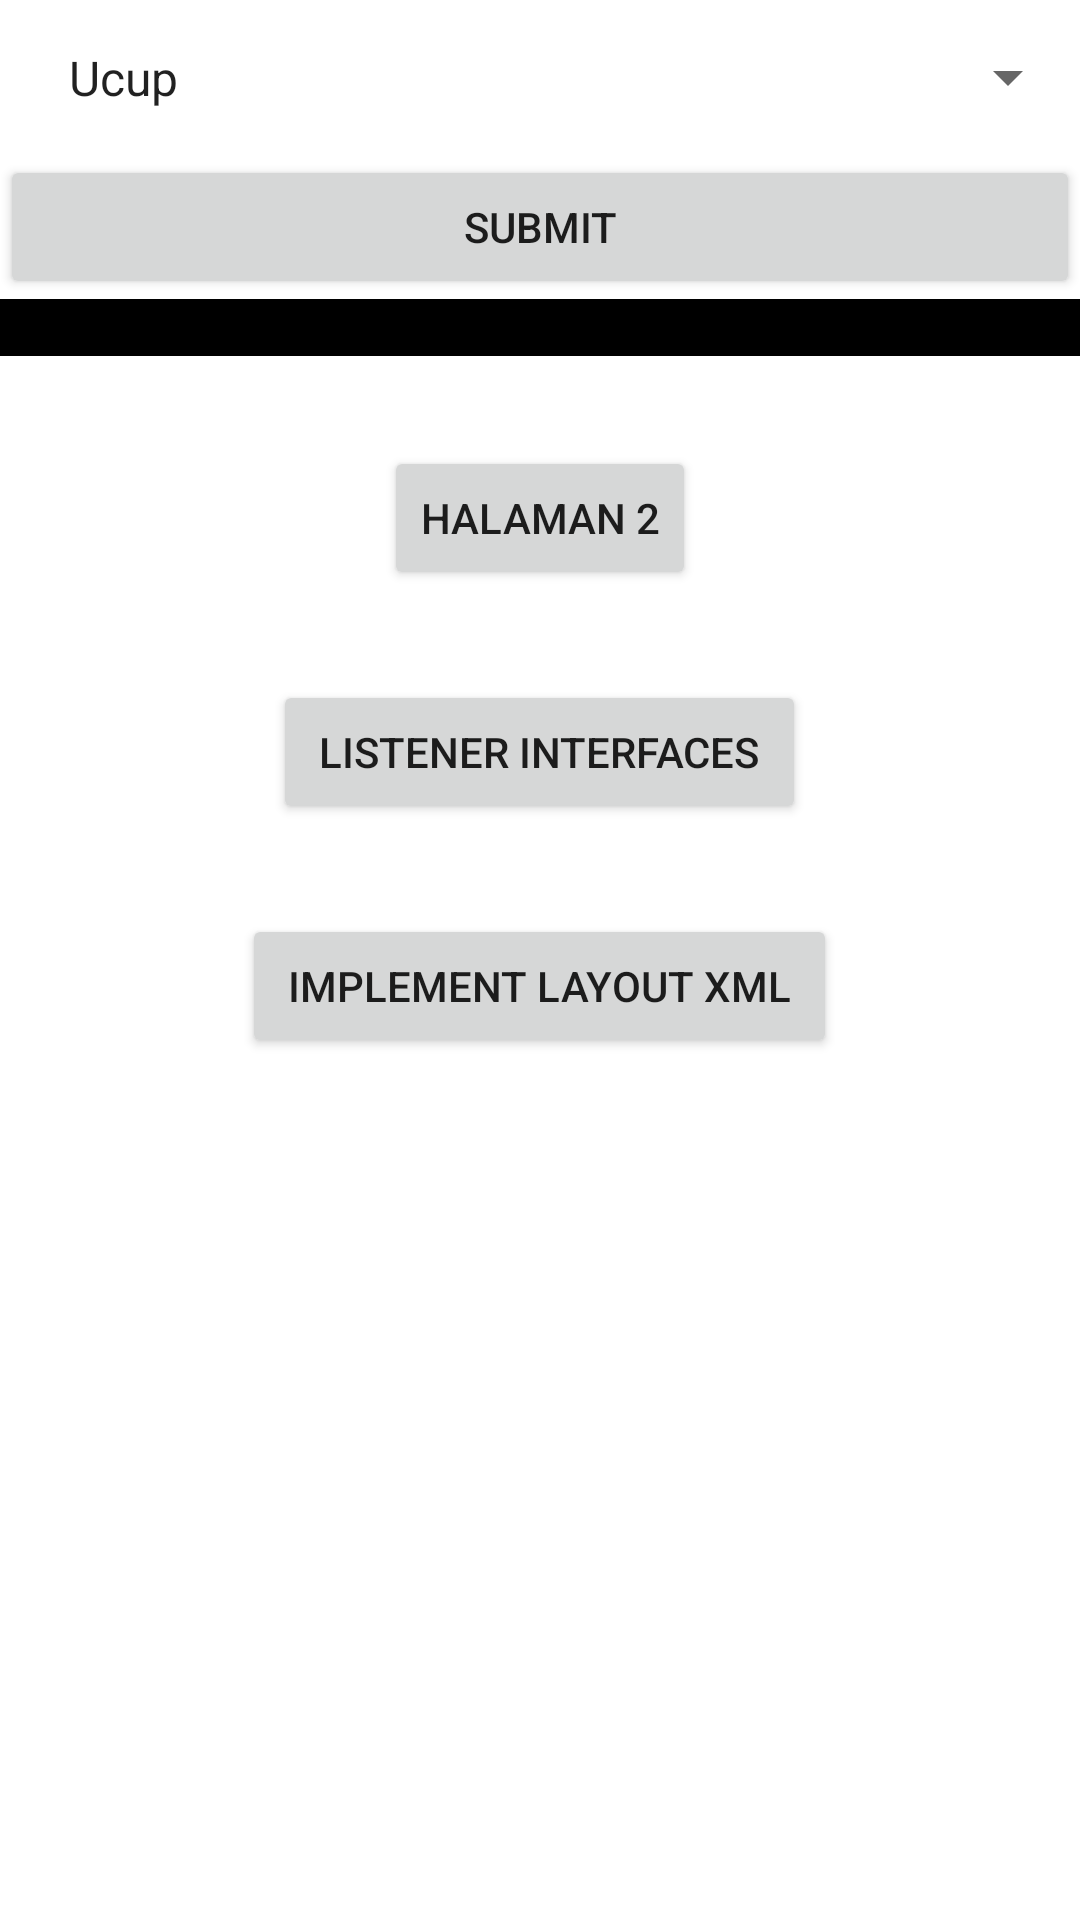

This screen was rendered from an Android layout file. Write that file and the resources it references.
<!-- AndroidManifest.xml: application theme Theme.KebutUts -->
<!-- res/layout/activity_main.xml -->
<?xml version="1.0" encoding="utf-8"?>
<LinearLayout xmlns:android="http://schemas.android.com/apk/res/android"
    xmlns:app="http://schemas.android.com/apk/res-auto"
    xmlns:tools="http://schemas.android.com/tools"
    android:layout_width="match_parent"
    android:layout_height="match_parent"
    tools:context=".MainActivity"
    android:orientation="vertical">

    <Spinner
        android:layout_width="match_parent"
        android:layout_height="wrap_content"
        android:id="@+id/listItem"
        android:entries="@array/nama"
        android:padding="15dp">

    </Spinner>

    <Button
        android:id="@+id/submit"
        android:layout_width="match_parent"
        android:layout_height="wrap_content"
        android:text="Submit"/>
    <TextView
        android:id="@+id/data_nama"
        android:layout_width="match_parent"
        android:layout_height="wrap_content"
        android:textColor="@color/white"
        android:background="@color/black"
        android:gravity="center"/>

    <Button
        android:id="@+id/btnpindah"
        android:layout_width="wrap_content"
        android:layout_height="wrap_content"
        android:layout_gravity="center"
        android:layout_marginTop="30dp"
        android:text="Halaman 2"/>

    <Button
        android:id="@+id/btn_listener_interfaces"
        android:layout_width="wrap_content"
        android:layout_height="wrap_content"
        android:layout_gravity="center"
        android:layout_marginTop="30dp"
        android:text=" Listener Interfaces "/>

    <Button
        android:id="@+id/btn_impelement"
        android:layout_width="wrap_content"
        android:layout_height="wrap_content"
        android:layout_gravity="center"
        android:layout_marginTop="30dp"
        android:text=" Implement layout xml "
        android:onClick="pencet"/>




</LinearLayout>
<!-- resources referenced by this layout -->
<resources>
  <string-array name="nama">
          <item>Ucup</item>
          <item>Uep</item>
          <item>Ucok</item>
          <item>Udin</item>
          <item>Usro</item>
      </string-array>
  <style name="Theme.KebutUts" parent="Theme.MaterialComponents.DayNight.DarkActionBar">
          
          <item name="colorPrimary">@color/purple_500</item>
          <item name="colorPrimaryVariant">@color/purple_700</item>
          <item name="colorOnPrimary">@color/white</item>
          
          <item name="colorSecondary">@color/teal_200</item>
          <item name="colorSecondaryVariant">@color/teal_700</item>
          <item name="colorOnSecondary">@color/black</item>
          
          <item name="android:statusBarColor" tools:targetApi="l">?attr/colorPrimaryVariant</item>
          
      </style>
  <!-- not gathered from this repository: default colours our renderer supplied (Android Studio template values) -->
  <color name="purple_500">#FF6200EE</color>
  <color name="purple_700">#FF3700B3</color>
  <color name="teal_200">#FF03DAC5</color>
  <color name="teal_700">#FF018786</color>
  <color name="black">#FF000000</color>
  <color name="white">#FFFFFFFF</color>
</resources>
